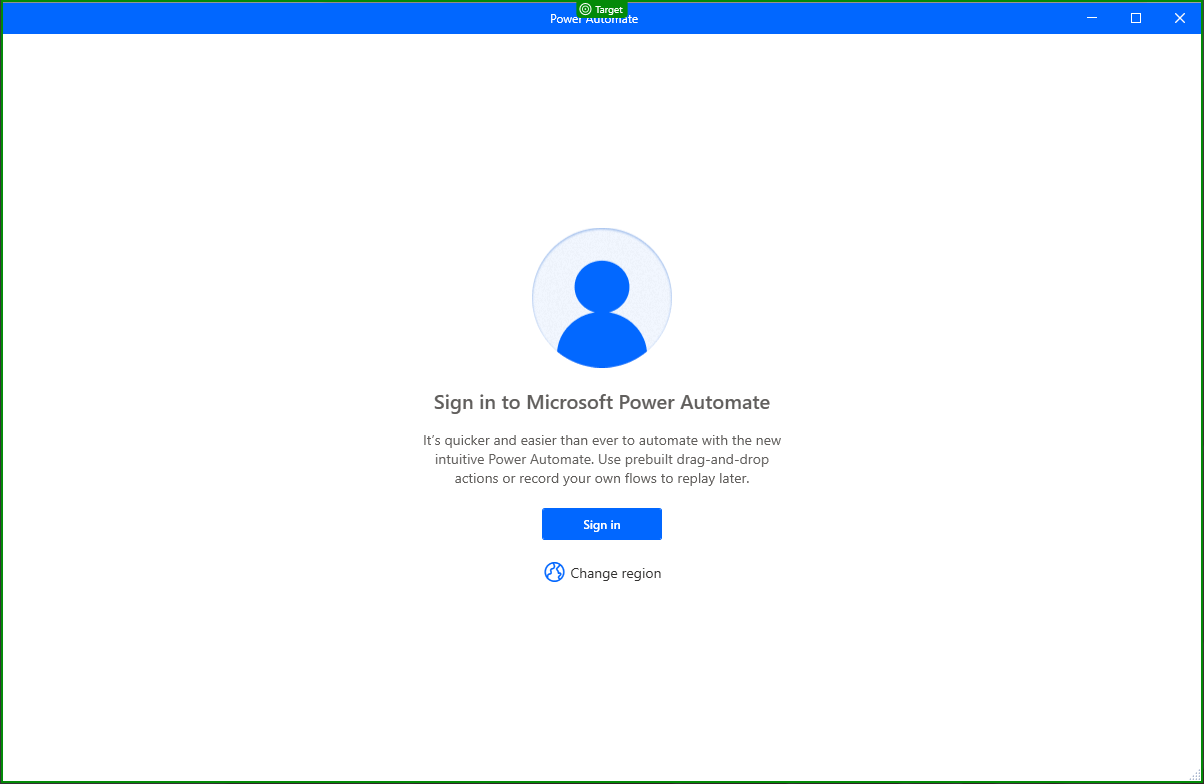
Task: Import contents of PAD (Power Automate for Desktop) Flows into PAD by creating flows with a specific name and pasting contents of Flow backup files
Workflow: PAD_CheckIfOpenAndSignedIn

Step 1: check 'Power Automate'

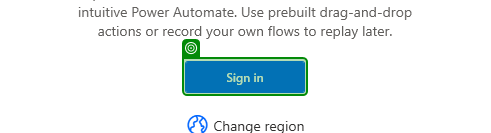
Step 2: check 'Sign in'